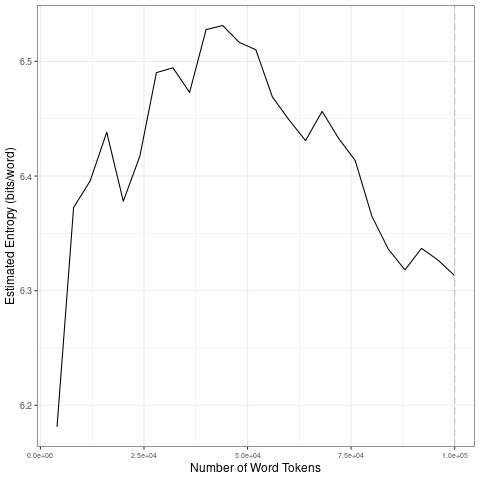

The table this chart was drawn from, first rows:
file, entropy.Corpus.Size, entropy.Entropy, sd.Corpus.Size, sd.SD
data/2021_by_fr/2021-06-13_tokens_1-gram…, 4000, 6.181, 20000, 0.0995
data/2021_by_fr/2021-06-13_tokens_1-gram…, 8000, 6.372, 40000, 0.04052
data/2021_by_fr/2021-06-13_tokens_1-gram…, 12000, 6.396, 60000, 0.03464
data/2021_by_fr/2021-06-13_tokens_1-gram…, 16000, 6.438, 80000, 0.03416
data/2021_by_fr/2021-06-13_tokens_1-gram…, 20000, 6.378, 1e+05, 0.01063
data/2021_by_fr/2021-06-13_tokens_1-gram…, 24000, 6.417, 20000, 0.0995
data/2021_by_fr/2021-06-13_tokens_1-gram…, 28000, 6.49, 40000, 0.04052
data/2021_by_fr/2021-06-13_tokens_1-gram…, 32000, 6.494, 60000, 0.03464
data/2021_by_fr/2021-06-13_tokens_1-gram…, 36000, 6.473, 80000, 0.03416
data/2021_by_fr/2021-06-13_tokens_1-gram…, 40000, 6.528, 1e+05, 0.01063
data/2021_by_fr/2021-06-13_tokens_1-gram…, 44000, 6.531, 20000, 0.0995
data/2021_by_fr/2021-06-13_tokens_1-gram…, 48000, 6.517, 40000, 0.04052
data/2021_by_fr/2021-06-13_tokens_1-gram…, 52000, 6.51, 60000, 0.03464
data/2021_by_fr/2021-06-13_tokens_1-gram…, 56000, 6.469, 80000, 0.03416
data/2021_by_fr/2021-06-13_tokens_1-gram…, 60000, 6.449, 1e+05, 0.01063
data/2021_by_fr/2021-06-13_tokens_1-gram…, 64000, 6.431, 20000, 0.0995
data/2021_by_fr/2021-06-13_tokens_1-gram…, 68000, 6.456, 40000, 0.04052
data/2021_by_fr/2021-06-13_tokens_1-gram…, 72000, 6.433, 60000, 0.03464
data/2021_by_fr/2021-06-13_tokens_1-gram…, 76000, 6.413, 80000, 0.03416
data/2021_by_fr/2021-06-13_tokens_1-gram…, 80000, 6.365, 1e+05, 0.01063
data/2021_by_fr/2021-06-13_tokens_1-gram…, 84000, 6.336, 20000, 0.0995
data/2021_by_fr/2021-06-13_tokens_1-gram…, 88000, 6.318, 40000, 0.04052
data/2021_by_fr/2021-06-13_tokens_1-gram…, 92000, 6.337, 60000, 0.03464
data/2021_by_fr/2021-06-13_tokens_1-gram…, 96000, 6.327, 80000, 0.03416
data/2021_by_fr/2021-06-13_tokens_1-gram…, 1e+05, 6.313, 1e+05, 0.01063
